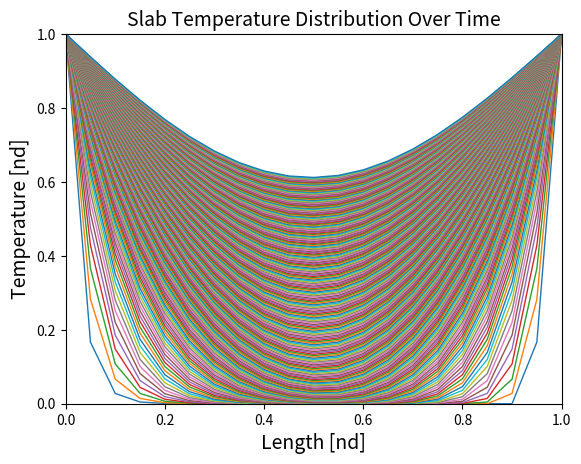

Source code (Python):
#CASE STUDY 1 - 1D TRANSIENT HEAT TRANSFER
# [redacted]
# [redacted]
#Created:  10/14/14

#Description:  Forward-Time, Centered-Space (FTCS) numeric solution of 1D unsteady heat transfer

import numpy as np
import matplotlib.pyplot as plt

#INPUTS
L = 1.              #Domain lenghth       [n.d.]
T0 = 0.             #Initial temperature  [n.d.]
T1 = 1.             #Boundary temperature [n.d.]
t_start = 0.
t_end = 0.1
s = 1. / 6          #dt/(dx)^2
n = 21

txt_lbl = 14                        #label fontsize
txt_ttl = 14                        #title fontsize

#MESH
#dx        = L / (N - 1)
x = np.linspace(0,L,n)
dx = x[1]-x[0]
 
#CALCULATE TIME STEP (Based on s and dx)
dt = s*dx**2.0   

##EXPLICIT SOLVER####################

# Initial Condition
Tnew = [T0]*n

#Boundary conditions
Tnew[0]   = T1
Tnew[n-1] = T1

#Plot Temperature Distribution
plt.figure()
plt.axis([0,L,T0,T1])
plt.title('Slab Temperature Distribution Over Time', fontsize=txt_ttl)
plt.xlabel('Length [nd]', fontsize=txt_lbl)
plt.ylabel('Temperature [nd]', fontsize=txt_lbl)

time = 0. #Initialize time counter
Told = Tnew #Initialize old temperature vector
while time <= t_end:

    for i in range(1,n-1):
        Tnew[i]= s*Told[i + 1] + (1-2.0*s)*Told[i] + s*Told[i - 1]

    plt.plot(x,Tnew,linewidth=1)
    time = time + dt
    Told = Tnew


plt.show()



##IMPLICIT SOLUTION#########

def trisolv(a,b,c,z):
    m=b.size
    for i in range(m-1):
        norm = a[i+1] / b[i]            #scale row to get zero result from subtraction
        a[i+1] = a[i+1] - norm * b[i]   #make below value zero
        b[i+1] = b[i+1] - norm * c[i]   #Complete row subtraction
        z[i+1] = z[i+1] - norm * z[i]   #Mirror subtraction in auxillary matrix

    #Solve last row
    x[m,1] = z[m] / b[m]
    #Zip up solution
    for i in range(m-1, 0, -1):
        x[i,1] = (z[i] - c[i] * x[i+1]) / b[i]

    return x


